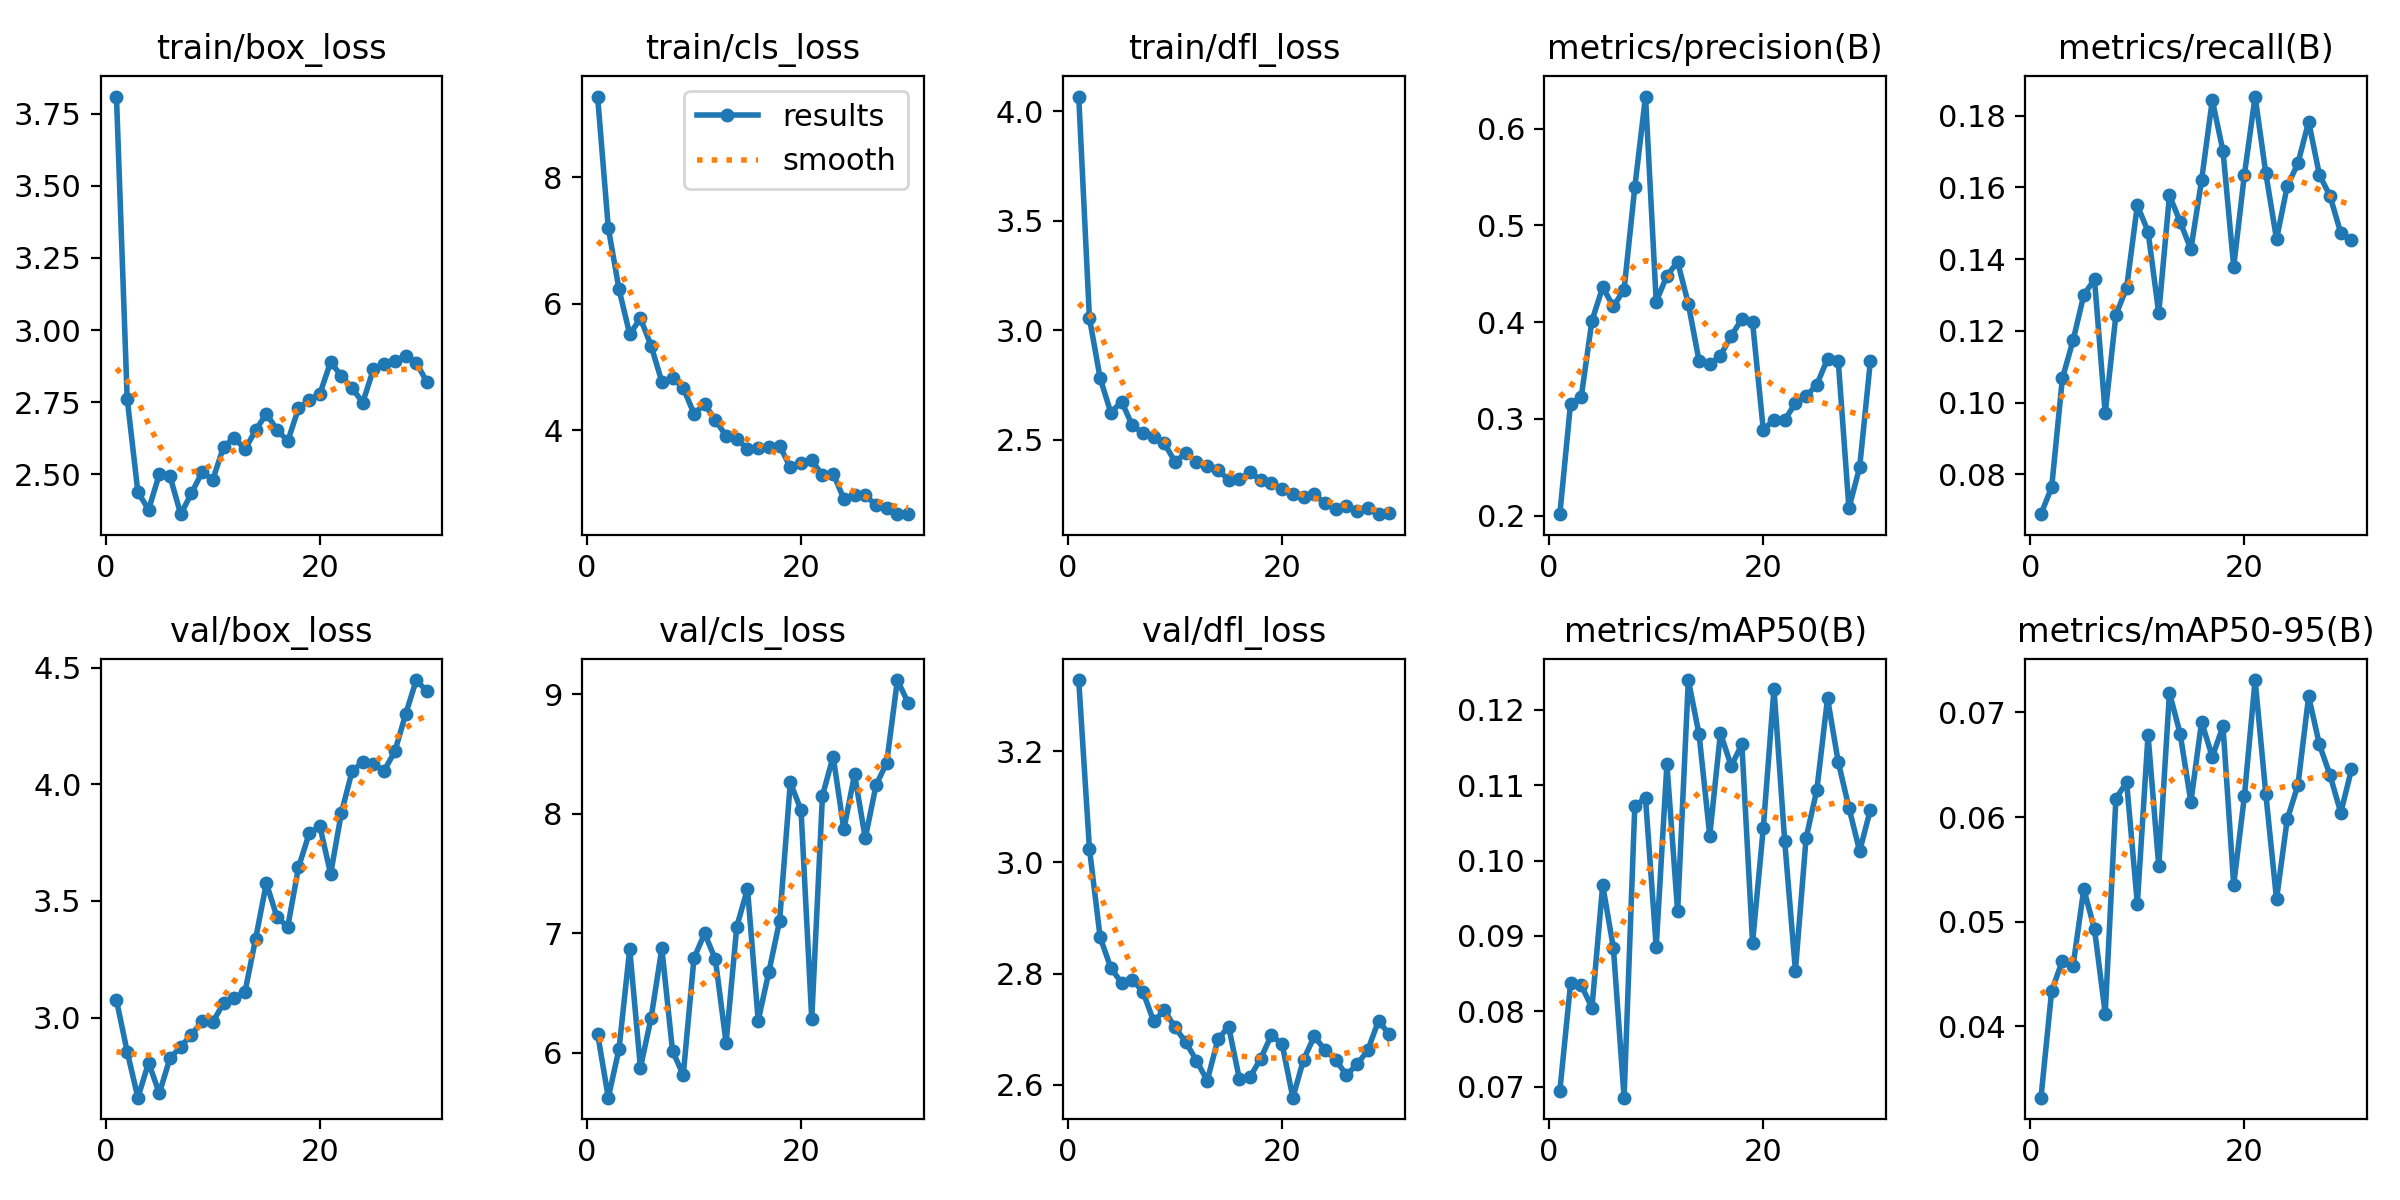

The data file committed next to this chart (first rows):
epoch, train/box_loss, train/cls_loss, train/dfl_loss, metrics/precision(B), metrics/recall(B), metrics/mAP50(B), metrics/mAP50-95(B), val/box_loss, val/cls_loss, val/dfl_loss, replay_loss, lr/pg0, lr/pg1, lr/pg2
1, 3.809, 9.277, 4.068, 0.2016, 0.06888, 0.06944, 0.0332, 3.074, 6.158, 3.328, 2.4087e-05, 0.0001748, 0.0001748, 0.0001748
2, 2.763, 7.2, 3.056, 0.3159, 0.0764, 0.08369, 0.04342, 2.854, 5.623, 3.025, 0.009969, 0.0003386, 0.0003386, 0.0003386
3, 2.439, 6.231, 2.781, 0.323, 0.1068, 0.08345, 0.04627, 2.656, 6.031, 2.865, 1.5504e-05, 0.0004908, 0.0004908, 0.0004908
4, 2.378, 5.517, 2.623, 0.4016, 0.1173, 0.08049, 0.04581, 2.807, 6.866, 2.81, 6.6584e-05, 0.0004739, 0.0004739, 0.0004739
5, 2.501, 5.77, 2.674, 0.436, 0.13, 0.09674, 0.05313, 2.675, 5.873, 2.783, 0, 0.0004566, 0.0004566, 0.0004566
6, 2.493, 5.337, 2.565, 0.4163, 0.1343, 0.08842, 0.04929, 2.826, 6.292, 2.789, 3.5667e-05, 0.0004392, 0.0004392, 0.0004392
7, 2.362, 4.766, 2.53, 0.4336, 0.09701, 0.06854, 0.04124, 2.875, 6.872, 2.767, 2.5052e-05, 0.0004218, 0.0004218, 0.0004218
8, 2.434, 4.831, 2.514, 0.5393, 0.1244, 0.1073, 0.06178, 2.926, 6.013, 2.714, 0.00015, 0.0004045, 0.0004045, 0.0004045
9, 2.509, 4.667, 2.484, 0.6331, 0.132, 0.1083, 0.06334, 2.984, 5.813, 2.734, 0, 0.0003871, 0.0003871, 0.0003871
10, 2.482, 4.264, 2.398, 0.4212, 0.155, 0.08856, 0.05172, 2.981, 6.789, 2.703, 0, 0.0003698, 0.0003698, 0.0003698
11, 2.596, 4.411, 2.44, 0.448, 0.1477, 0.1128, 0.06786, 3.062, 6.998, 2.677, 1.1836e-05, 0.0003524, 0.0003524, 0.0003524
12, 2.627, 4.165, 2.397, 0.4623, 0.1249, 0.09325, 0.05531, 3.085, 6.779, 2.644, 0, 0.0003351, 0.0003351, 0.0003351
13, 2.587, 3.911, 2.378, 0.4189, 0.1578, 0.124, 0.07189, 3.109, 6.082, 2.607, 0.0005407, 0.0003177, 0.0003177, 0.0003177
14, 2.653, 3.869, 2.361, 0.36, 0.1504, 0.1168, 0.06796, 3.339, 7.054, 2.682, 0.0001944, 0.0003004, 0.0003004, 0.0003004
15, 2.71, 3.704, 2.317, 0.3565, 0.1427, 0.1033, 0.06145, 3.576, 7.37, 2.705, 8.9536e-05, 0.000283, 0.000283, 0.000283
16, 2.655, 3.719, 2.319, 0.3655, 0.162, 0.1169, 0.06911, 3.429, 6.268, 2.611, 0.0001782, 0.0002656, 0.0002656, 0.0002656
17, 2.616, 3.739, 2.351, 0.3857, 0.1843, 0.1125, 0.06576, 3.39, 6.677, 2.614, 2.9437e-05, 0.0002483, 0.0002483, 0.0002483
18, 2.729, 3.756, 2.316, 0.4032, 0.1701, 0.1154, 0.06869, 3.643, 7.103, 2.647, 8.3984e-05, 0.0002309, 0.0002309, 0.0002309
19, 2.758, 3.413, 2.302, 0.3997, 0.1379, 0.08912, 0.05353, 3.79, 8.262, 2.69, 6.5755e-05, 0.0002136, 0.0002136, 0.0002136
20, 2.78, 3.477, 2.274, 0.2889, 0.1636, 0.1043, 0.06201, 3.82, 8.028, 2.673, 3.4287e-05, 0.0001962, 0.0001962, 0.0001962
21, 2.889, 3.527, 2.25, 0.2991, 0.1853, 0.1228, 0.0731, 3.615, 6.281, 2.577, 0.0001441, 0.0001788, 0.0001788, 0.0001788
22, 2.841, 3.29, 2.239, 0.2988, 0.1639, 0.1026, 0.06221, 3.877, 8.15, 2.646, 0, 0.0001615, 0.0001615, 0.0001615
23, 2.8, 3.316, 2.25, 0.3164, 0.1456, 0.08541, 0.05216, 4.055, 8.478, 2.687, 0, 0.0001441, 0.0001441, 0.0001441
24, 2.749, 2.914, 2.21, 0.3234, 0.1603, 0.103, 0.0598, 4.096, 7.868, 2.663, 0, 0.0001268, 0.0001268, 0.0001268
25, 2.865, 2.978, 2.183, 0.3354, 0.1667, 0.1094, 0.06306, 4.086, 8.328, 2.645, 0, 0.0001094, 0.0001094, 0.0001094
26, 2.883, 2.972, 2.197, 0.362, 0.1783, 0.1215, 0.07155, 4.059, 7.794, 2.618, 0, 9.205e-05, 9.205e-05, 9.205e-05
27, 2.893, 2.817, 2.173, 0.3602, 0.1636, 0.1131, 0.06696, 4.141, 8.236, 2.637, 3.7211e-05, 7.4692e-05, 7.4692e-05, 7.4692e-05
28, 2.911, 2.778, 2.19, 0.2079, 0.1575, 0.107, 0.064, 4.299, 8.426, 2.663, 9.3849e-05, 5.7334e-05, 5.7334e-05, 5.7334e-05
29, 2.887, 2.674, 2.159, 0.2501, 0.1473, 0.1013, 0.06042, 4.447, 9.118, 2.715, 0, 3.9976e-05, 3.9976e-05, 3.9976e-05
30, 2.82, 2.674, 2.167, 0.3596, 0.1454, 0.1067, 0.06456, 4.399, 8.927, 2.691, 8.0362e-06, 2.2618e-05, 2.2618e-05, 2.2618e-05
